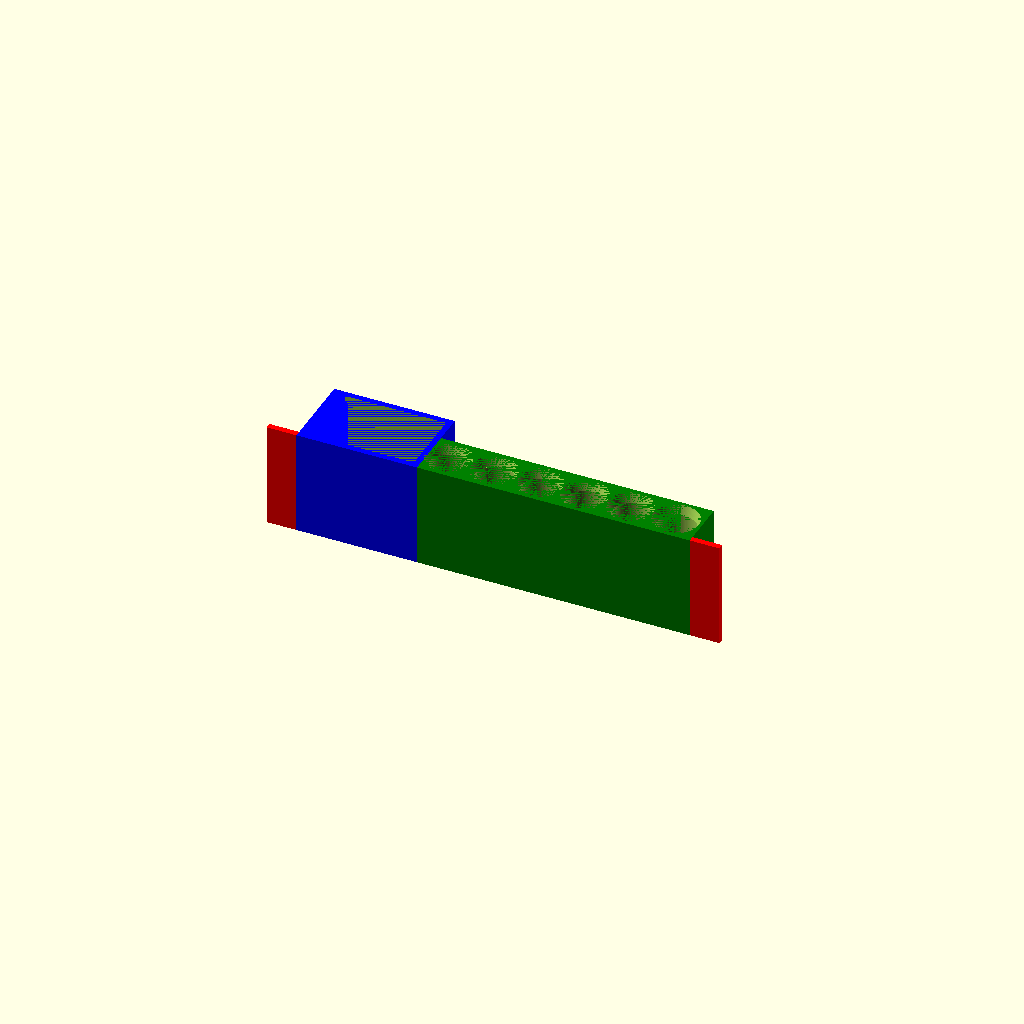
Cell 1 — every parameter at its default value.
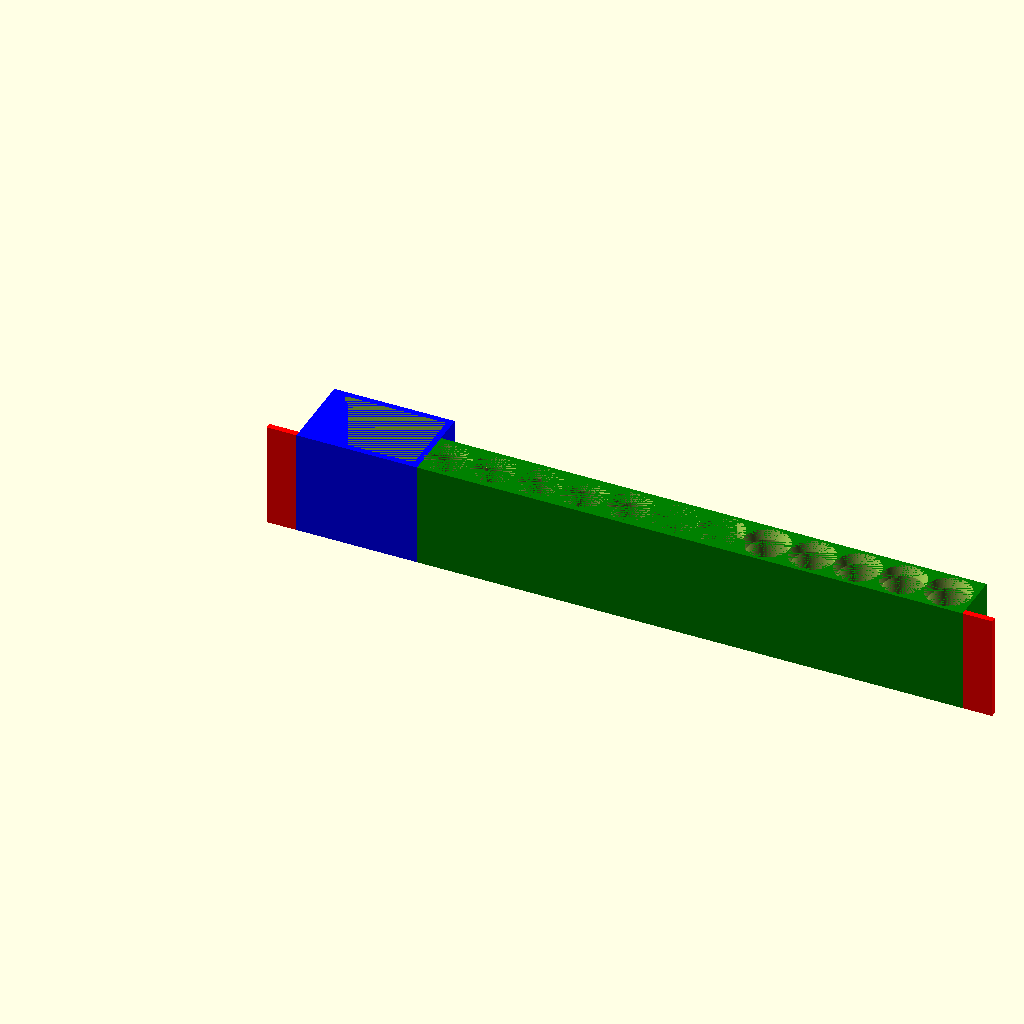
Cell 2: markers = 12 (everything else at default).
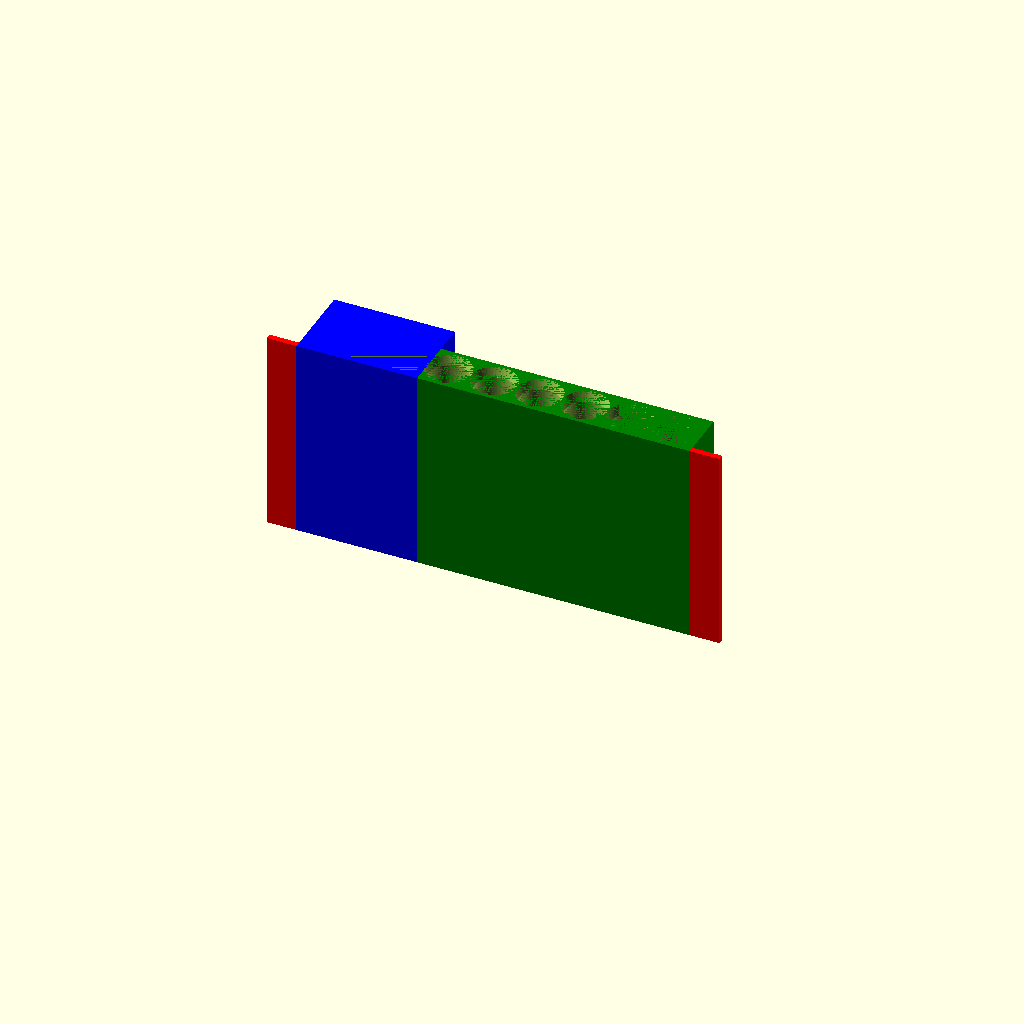
Cell 3: the same model with height = 100.
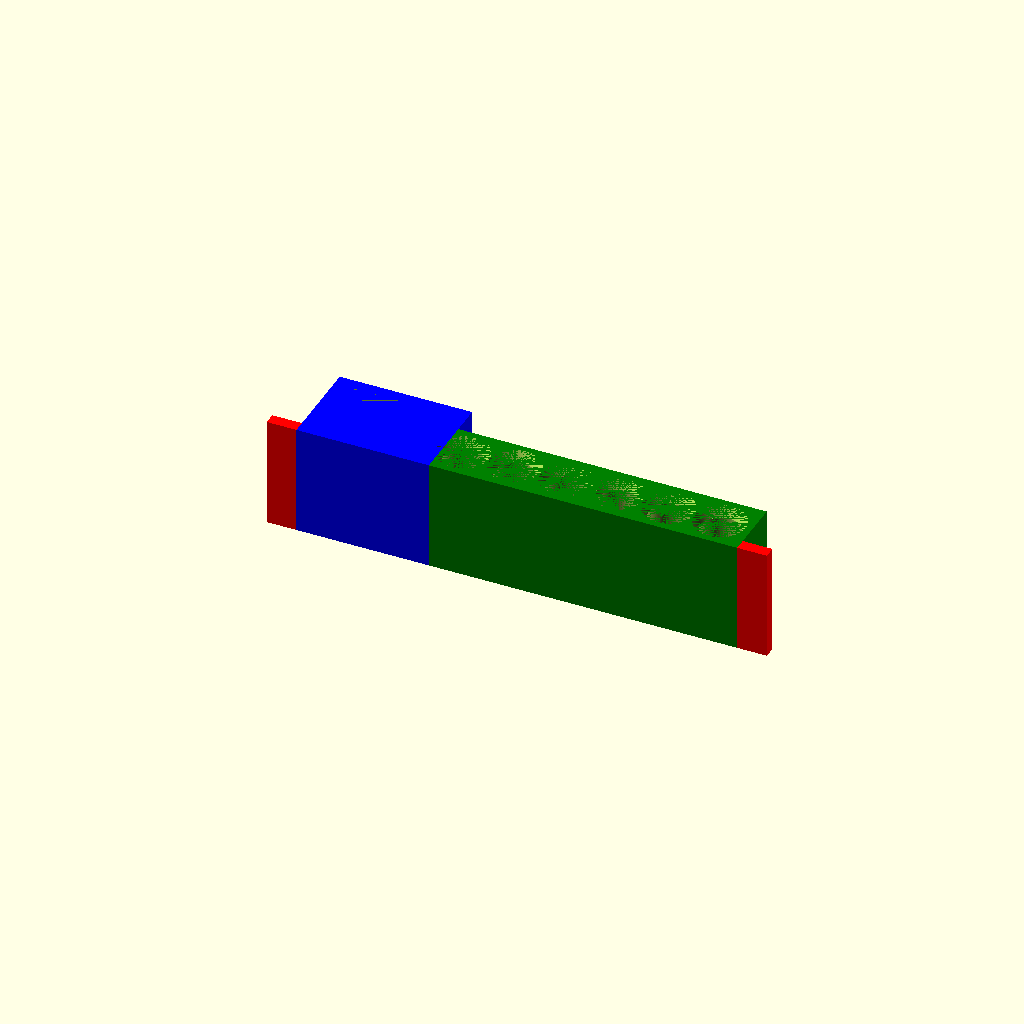
Cell 4 — thickness set to 6, the other parameters unchanged.
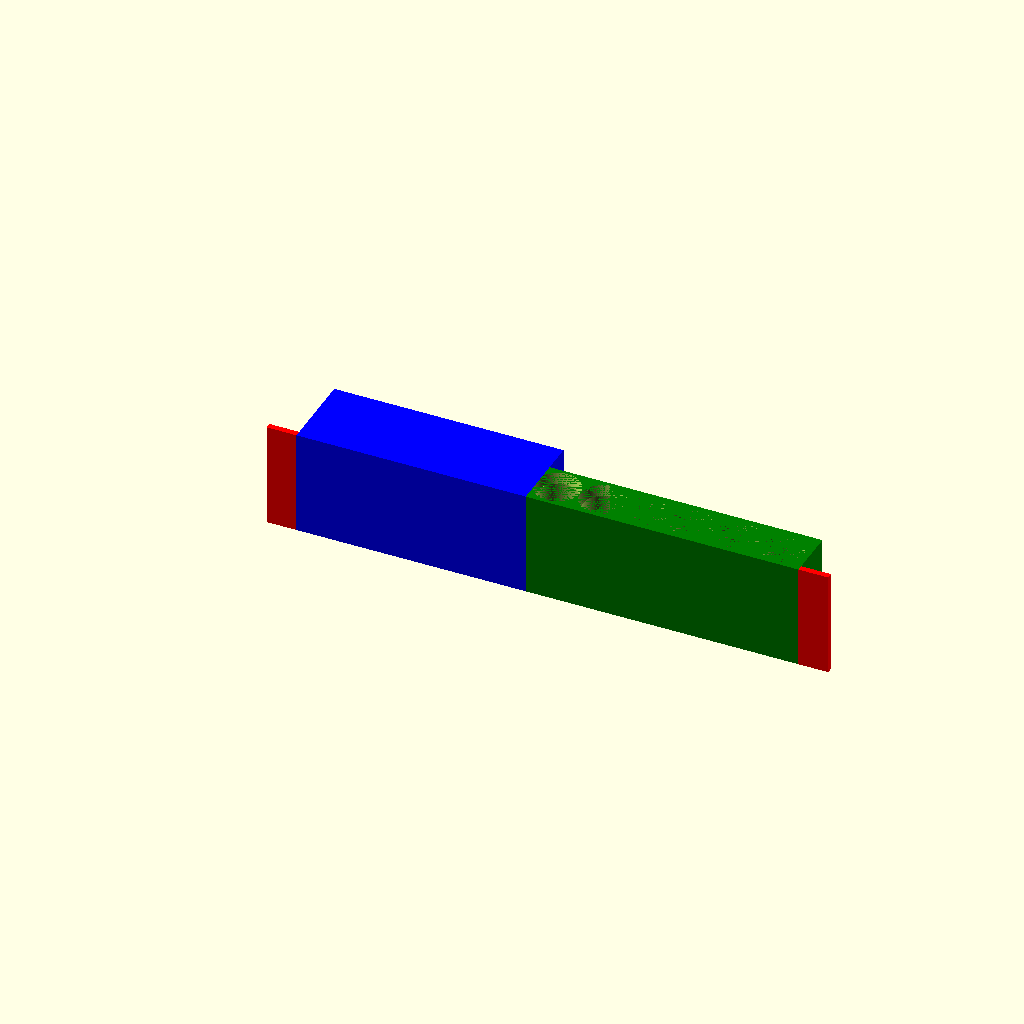
Cell 5: eraser_width = 110 (everything else at default).
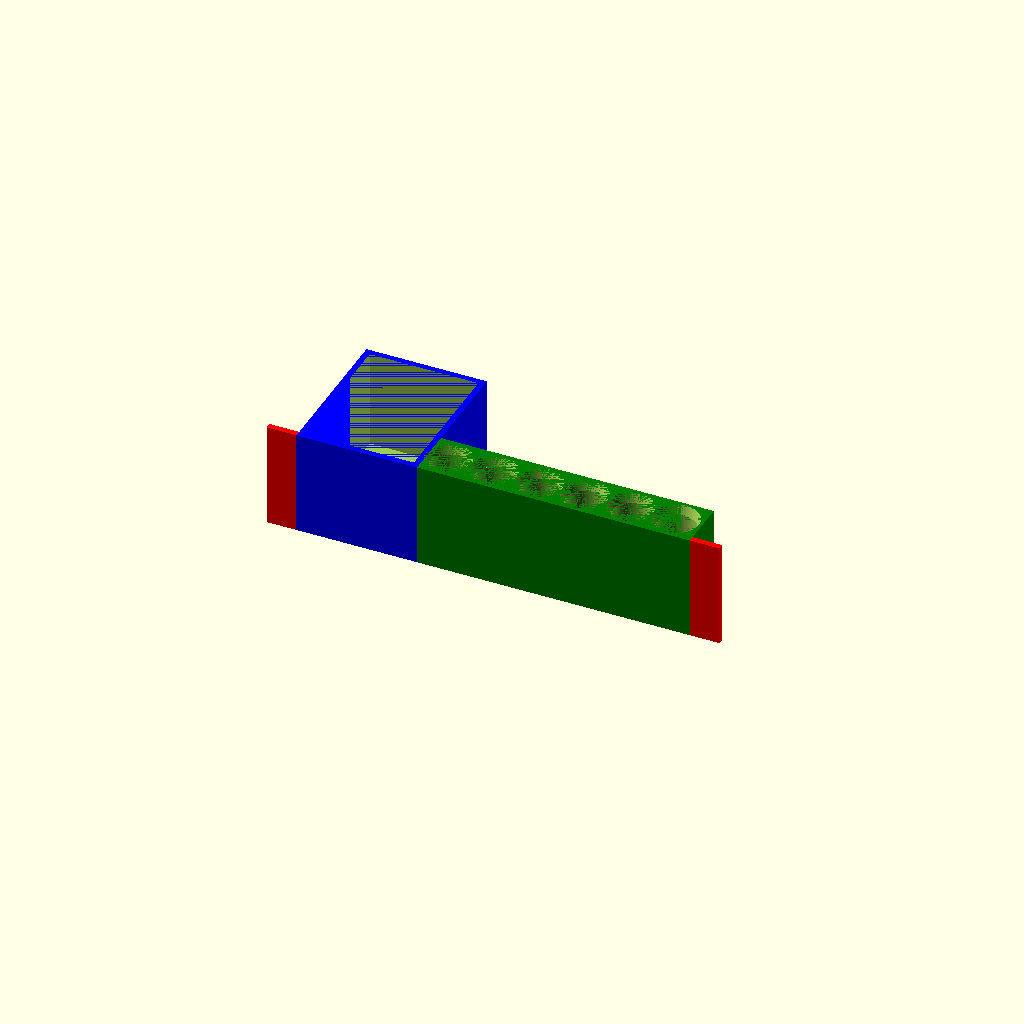
Cell 6: eraser_depth = 70 (everything else at default).
All cells are drawn from one camera (rotation 55°, 0°, 25°, orthographic, colour scheme Cornfield), so only the parameter changes between them.
The OpenSCAD source (inputs/thingiverse/files/thing-340178/Parametric-dry-erase-marker-holder/dry-erase-marker-and-eraser-holder.scad):
markers = 6;

height = 50;
thickness = 3; // General padding between markers

eraser_width = 55;
eraser_depth = 35;

marker_rad = 10; // This radius value works for standard expo dry erase markers
marker_ridge_height = 5; // sure, why not?

fastener_width = 15;

nudge = 0.1; 
precision = 100;

difference(){
	union(){
		//eraser block
		color("blue")
		cube([eraser_width + thickness * 2, eraser_depth + thickness * 2, height + thickness]);

		//markers block
		color("green")
		translate([eraser_width + thickness * 2,0,0])
		cube([(marker_rad * 2 + thickness) * markers, marker_rad * 2 + thickness * 2, height + thickness]);

		color("red")
		fasteners();
	}
	
	//eraser hole
	translate([thickness, thickness, thickness])
	cube([eraser_width, eraser_depth, height]);
	
	//marker holes
	translate([thickness * 2 + eraser_width + marker_rad,thickness + marker_rad,thickness])
	markers();
}

module fastener(){
	cube([fastener_width, thickness, height + thickness]);
}

module fasteners(){
	translate([-fastener_width,0,0])
	fastener();

	translate([eraser_width + thickness * 2 + (marker_rad * 2 + thickness) * markers, 0, 0])
	fastener();
}

module markers(){
	for(i = [0:(markers - 1)]){
		translate([(marker_rad * 2 + thickness) * i, 0, 0])
		union(){
			cylinder(r=marker_rad, h = height, $fn = precision);
			
			
			translate([0,0,height - marker_ridge_height])
			cylinder(r1 = marker_rad, r2 = marker_rad + thickness / 2 - nudge, h = marker_ridge_height, $fn = precision);
		}
	}
}
Parameter table extracted from the source (name, type, default, range or options):
markers: number, default 6
height: number, default 50
thickness: number, default 3
eraser_width: number, default 55
eraser_depth: number, default 35
marker_rad: number, default 10
marker_ridge_height: number, default 5
fastener_width: number, default 15
nudge: number, default 0.1
precision: number, default 100
